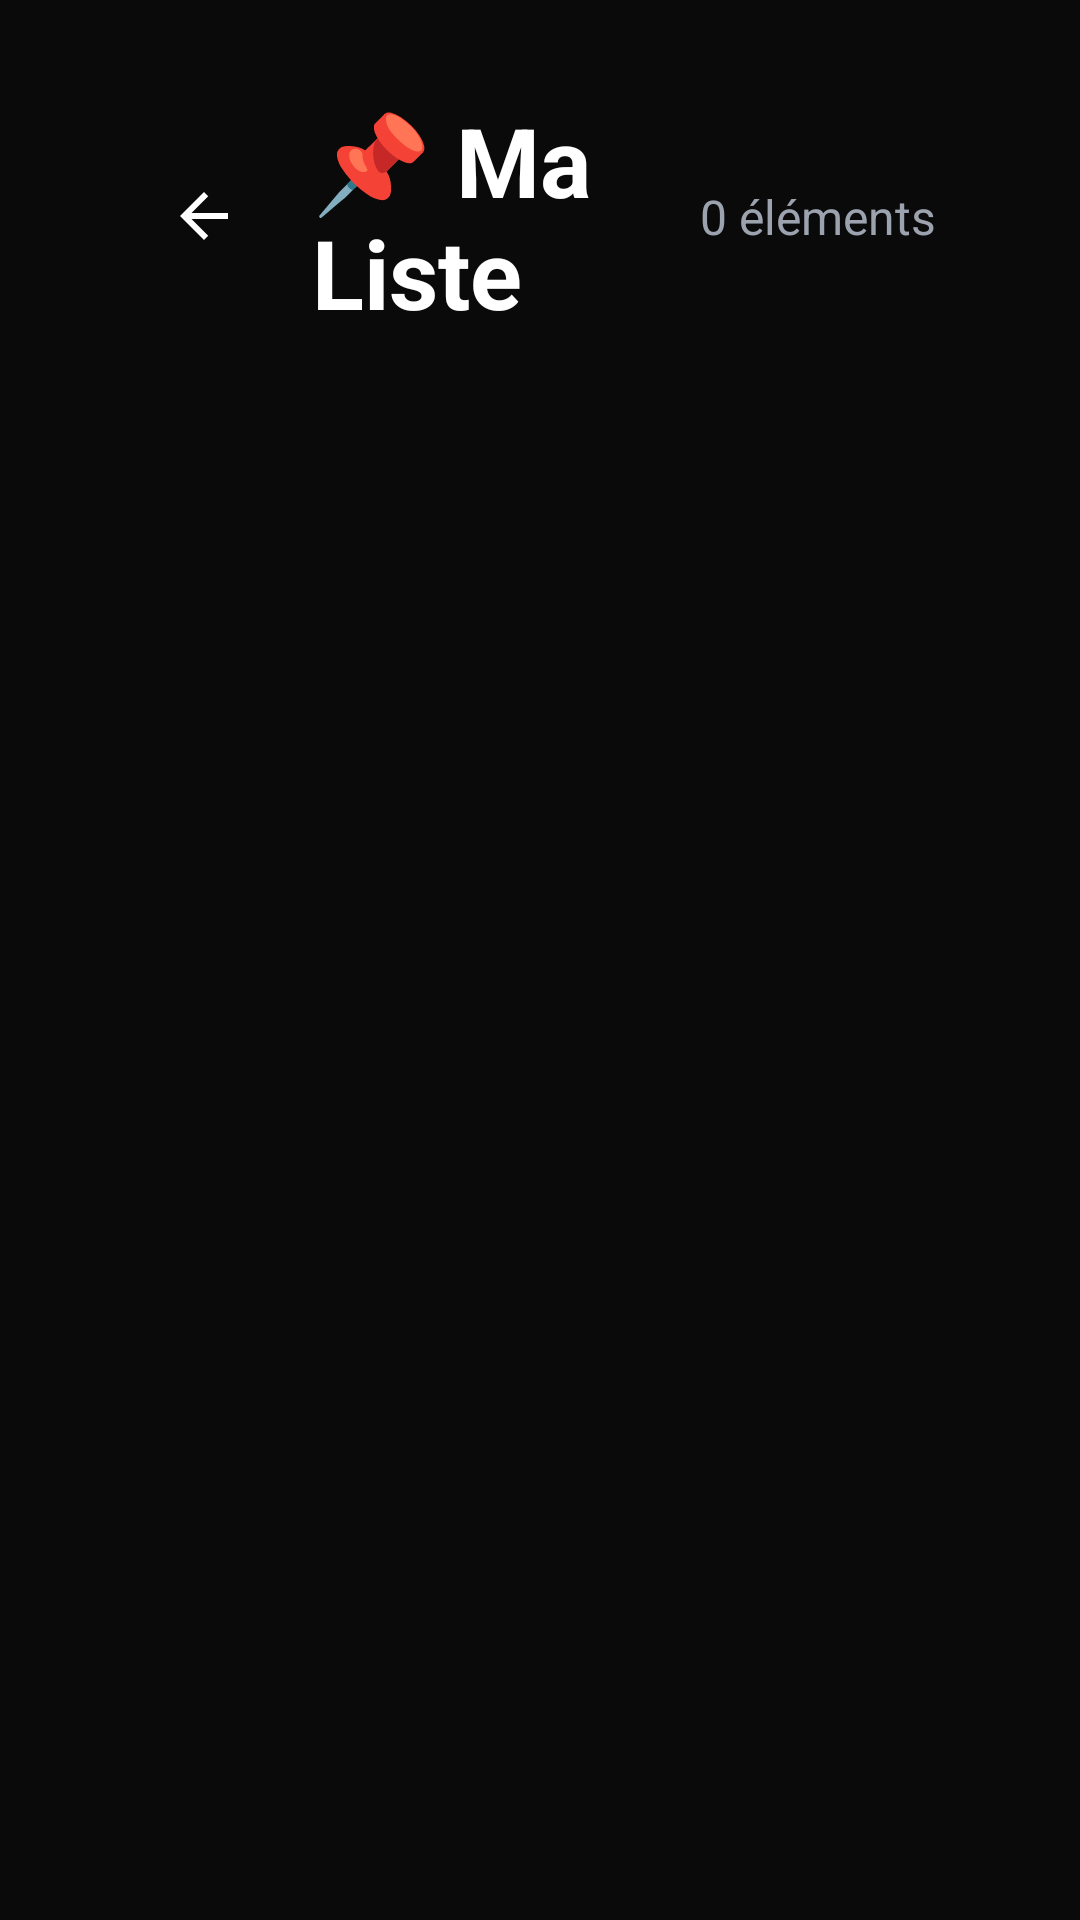

Produce the Android XML layout that renders to this screen, including the resource entries it uses.
<!-- AndroidManifest.xml: activity theme Theme.OXOPlayer -->
<!-- res/layout/activity_my_list.xml -->
<?xml version="1.0" encoding="utf-8"?>
<LinearLayout xmlns:android="http://schemas.android.com/apk/res/android"
    xmlns:app="http://schemas.android.com/apk/res-auto"
    android:layout_width="match_parent"
    android:layout_height="match_parent"
    android:orientation="vertical"
    android:background="@color/black">

    
    <LinearLayout
        android:layout_width="match_parent"
        android:layout_height="wrap_content"
        android:orientation="horizontal"
        android:gravity="center_vertical"
        android:paddingStart="48dp"
        android:paddingEnd="48dp"
        android:paddingTop="32dp"
        android:paddingBottom="24dp">

        <ImageView
            android:id="@+id/btnBack"
            android:layout_width="40dp"
            android:layout_height="40dp"
            android:src="@drawable/ic_back"
            android:padding="8dp"
            android:focusable="true"
            android:clickable="true"
            android:background="?attr/selectableItemBackgroundBorderless"
            android:contentDescription="Retour" />

        <TextView
            android:layout_width="0dp"
            android:layout_height="wrap_content"
            android:layout_weight="1"
            android:layout_marginStart="16dp"
            android:text="📌 Ma Liste"
            android:textColor="@color/white"
            android:textSize="32sp"
            android:textStyle="bold" />

        <TextView
            android:id="@+id/itemCount"
            android:layout_width="wrap_content"
            android:layout_height="wrap_content"
            android:text="0 éléments"
            android:textColor="@color/light_gray"
            android:textSize="16sp" />
    </LinearLayout>

    <androidx.core.widget.NestedScrollView
        android:layout_width="match_parent"
        android:layout_height="match_parent"
        android:fillViewport="true">

        <LinearLayout
            android:layout_width="match_parent"
            android:layout_height="wrap_content"
            android:orientation="vertical"
            android:paddingBottom="48dp">

            
            <LinearLayout
                android:id="@+id/emptyState"
                android:layout_width="match_parent"
                android:layout_height="400dp"
                android:orientation="vertical"
                android:gravity="center"
                android:visibility="gone">

                <ImageView
                    android:layout_width="120dp"
                    android:layout_height="120dp"
                    android:src="@drawable/ic_add"
                    android:alpha="0.3" />

                <TextView
                    android:layout_width="wrap_content"
                    android:layout_height="wrap_content"
                    android:layout_marginTop="24dp"
                    android:text="Votre liste est vide"
                    android:textColor="@color/white"
                    android:textSize="24sp"
                    android:textStyle="bold" />

                <TextView
                    android:layout_width="wrap_content"
                    android:layout_height="wrap_content"
                    android:layout_marginTop="8dp"
                    android:text="Ajoutez des films et séries depuis leurs pages de détails"
                    android:textColor="@color/light_gray"
                    android:textSize="16sp"
                    android:gravity="center" />
            </LinearLayout>

            
            <LinearLayout
                android:id="@+id/moviesSection"
                android:layout_width="match_parent"
                android:layout_height="wrap_content"
                android:orientation="vertical"
                android:visibility="gone">

                <TextView
                    android:layout_width="wrap_content"
                    android:layout_height="wrap_content"
                    android:text="🎬 Films"
                    android:textColor="@color/white"
                    android:textSize="24sp"
                    android:textStyle="bold"
                    android:paddingStart="48dp"
                    android:paddingEnd="48dp"
                    android:paddingBottom="16dp" />

                <androidx.recyclerview.widget.RecyclerView
                    android:id="@+id/moviesRecycler"
                    android:layout_width="match_parent"
                    android:layout_height="wrap_content"
                    android:clipToPadding="false"
                    android:paddingStart="48dp"
                    android:paddingEnd="48dp"
                    android:minHeight="280dp" />
            </LinearLayout>

            
            <LinearLayout
                android:id="@+id/seriesSection"
                android:layout_width="match_parent"
                android:layout_height="wrap_content"
                android:orientation="vertical"
                android:paddingTop="32dp"
                android:visibility="gone">

                <TextView
                    android:layout_width="wrap_content"
                    android:layout_height="wrap_content"
                    android:text="📺 Séries"
                    android:textColor="@color/white"
                    android:textSize="24sp"
                    android:textStyle="bold"
                    android:paddingStart="48dp"
                    android:paddingEnd="48dp"
                    android:paddingBottom="16dp" />

                <androidx.recyclerview.widget.RecyclerView
                    android:id="@+id/seriesRecycler"
                    android:layout_width="match_parent"
                    android:layout_height="wrap_content"
                    android:clipToPadding="false"
                    android:paddingStart="48dp"
                    android:paddingEnd="48dp"
                    android:minHeight="280dp" />
            </LinearLayout>
        </LinearLayout>
    </androidx.core.widget.NestedScrollView>
</LinearLayout>
<!-- resources referenced by this layout -->
<resources>
  <color name="black">#0A0A0A</color>
  <color name="light_gray">#9CA3AF</color>
  <color name="white">#FFFFFF</color>
  <!-- drawable ic_add (drawable) -->
  <?xml version="1.0" encoding="utf-8"?>
  <vector xmlns:android="http://schemas.android.com/apk/res/android"
      android:width="24dp"
      android:height="24dp"
      android:viewportWidth="24"
      android:viewportHeight="24"
      android:tint="#FFFFFF">
      <path
          android:fillColor="@android:color/white"
          android:pathData="M19,13h-6v6h-2v-6H5v-2h6V5h2v6h6v2z"/>
  </vector>
  <!-- drawable ic_back (drawable) -->
  <?xml version="1.0" encoding="utf-8"?>
  <vector xmlns:android="http://schemas.android.com/apk/res/android"
      android:width="24dp"
      android:height="24dp"
      android:viewportWidth="24"
      android:viewportHeight="24">
      <path
          android:fillColor="#FFFFFF"
          android:pathData="M20,11H7.83l5.59,-5.59L12,4l-8,8 8,8 1.41,-1.41L7.83,13H20v-2z"/>
  </vector>
  <style name="Theme.OXOPlayer" parent="Theme.AppCompat.NoActionBar">
          <item name="android:colorPrimary">@color/primary</item>
          <item name="android:colorPrimaryDark">@color/black</item>
          <item name="android:colorAccent">@color/secondary</item>
          <item name="android:windowBackground">@color/black</item>
          <item name="android:windowFullscreen">true</item>
          <item name="windowNoTitle">true</item>
          <item name="windowActionBar">false</item>
          
          <item name="popupMenuStyle">@style/PopupMenu.OXO</item>
          <item name="android:popupMenuStyle">@style/PopupMenu.OXO</item>
          <item name="android:dropDownListViewStyle">@style/PopupMenuListView</item>
      </style>
  <color name="primary">#DC2626</color>
  <color name="secondary">#EF4444</color>
  <style name="PopupMenu.OXO" parent="Widget.AppCompat.PopupMenu">
          <item name="android:popupBackground">@color/dark_gray</item>
          <item name="android:dropDownListViewStyle">@style/PopupMenuListView</item>
      </style>
  <style name="PopupMenuListView" parent="Widget.AppCompat.ListView.DropDown">
          <item name="android:listSelector">@drawable/popup_menu_selector</item>
          <item name="android:divider">@color/gray</item>
          <item name="android:dividerHeight">1dp</item>
      </style>
  <color name="dark_gray">#1F1F1F</color>
  <!-- drawable popup_menu_selector (drawable) -->
  <?xml version="1.0" encoding="utf-8"?>
  <selector xmlns:android="http://schemas.android.com/apk/res/android">
      
      <item android:state_focused="true">
          <shape android:shape="rectangle">
              <solid android:color="#F59E0B" />
          </shape>
      </item>
      
      <item android:state_pressed="true">
          <shape android:shape="rectangle">
              <solid android:color="#F59E0B" />
          </shape>
      </item>
      
      <item android:state_selected="true">
          <shape android:shape="rectangle">
              <solid android:color="#F59E0B" />
          </shape>
      </item>
      
      <item>
          <shape android:shape="rectangle">
              <solid android:color="@android:color/transparent" />
          </shape>
      </item>
  </selector>
  <color name="gray">#6B7280</color>
</resources>
